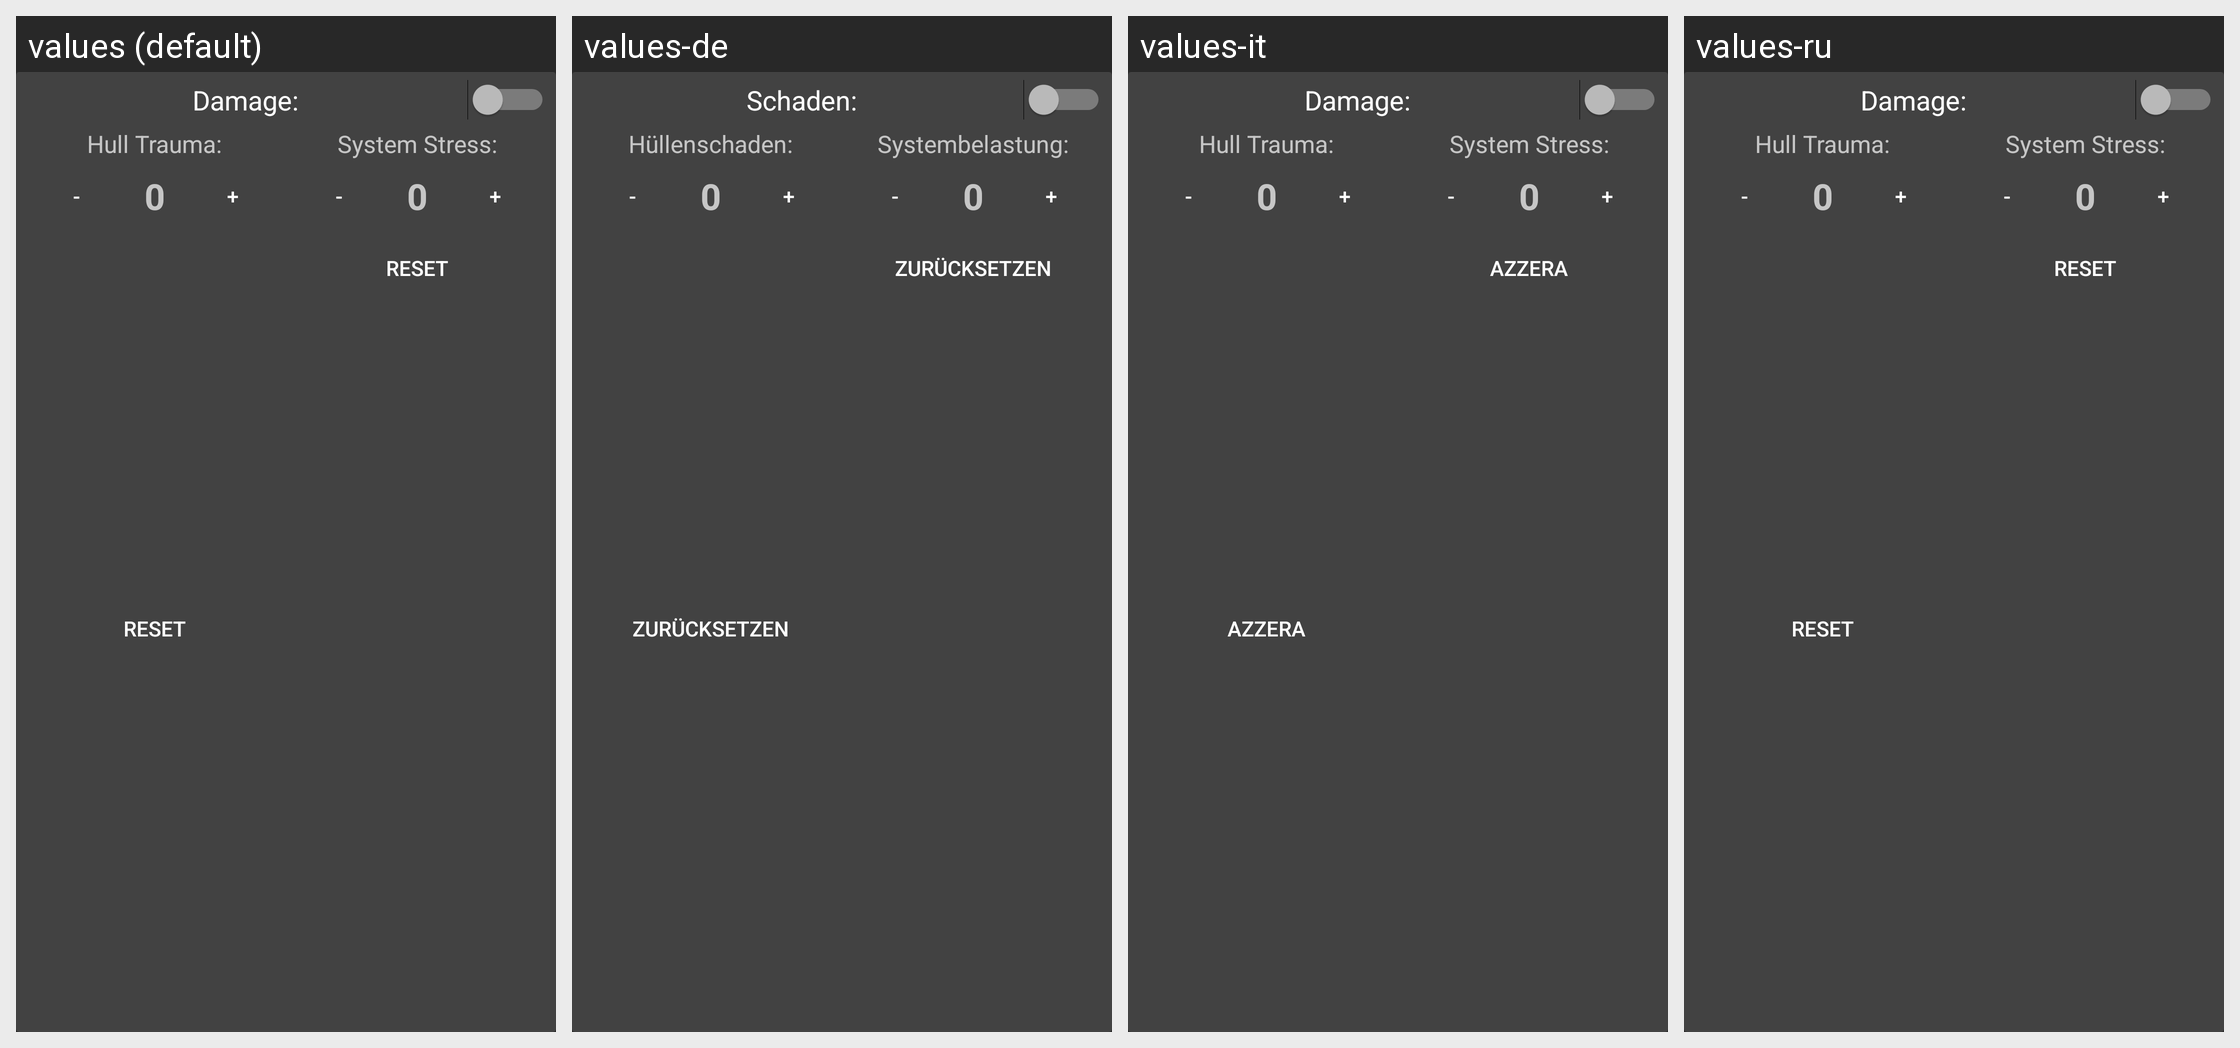

The same Android screen rendered under several of its app's locales, left to right. List the strings drawn on it with the default value and each locale's translation.
Android screen res/layout/edit_wound_strain_vehicle.xml rendered under 4 locales, left to right: values (default), values-de, values-it, values-ru. Device: Nexus 5 (rendered at 1080×1920; each locale shown at half size, 540×960, under a caption strip naming it); theme AppTheme.
Other locales in the repository, not shown: values-da, values-es, values-fr, values-ja, values-uk.
Strings drawn on this screen, with the default value and each locale's value (text and hints the layout hard-codes, and strings that could not be matched under every locale, appear in the picture but are not listed):

damage_text
  values: Damage:
  values-de: Schaden:
  values-it: Damage:
  values-ru: Damage:

hull_trauma_text
  values: Hull Trauma:
  values-de: Hüllenschaden:
  values-it: Hull Trauma:  [not translated; the default value is used]
  values-ru: Hull Trauma:  [not translated; the default value is used]

reset_text
  values: Reset
  values-de: Zurücksetzen
  values-it: Azzera
  values-ru: Reset  [not translated; the default value is used]

sys_stress_text
  values: System Stress:
  values-de: Systembelastung:
  values-it: System Stress:  [not translated; the default value is used]
  values-ru: System Stress:  [not translated; the default value is used]
